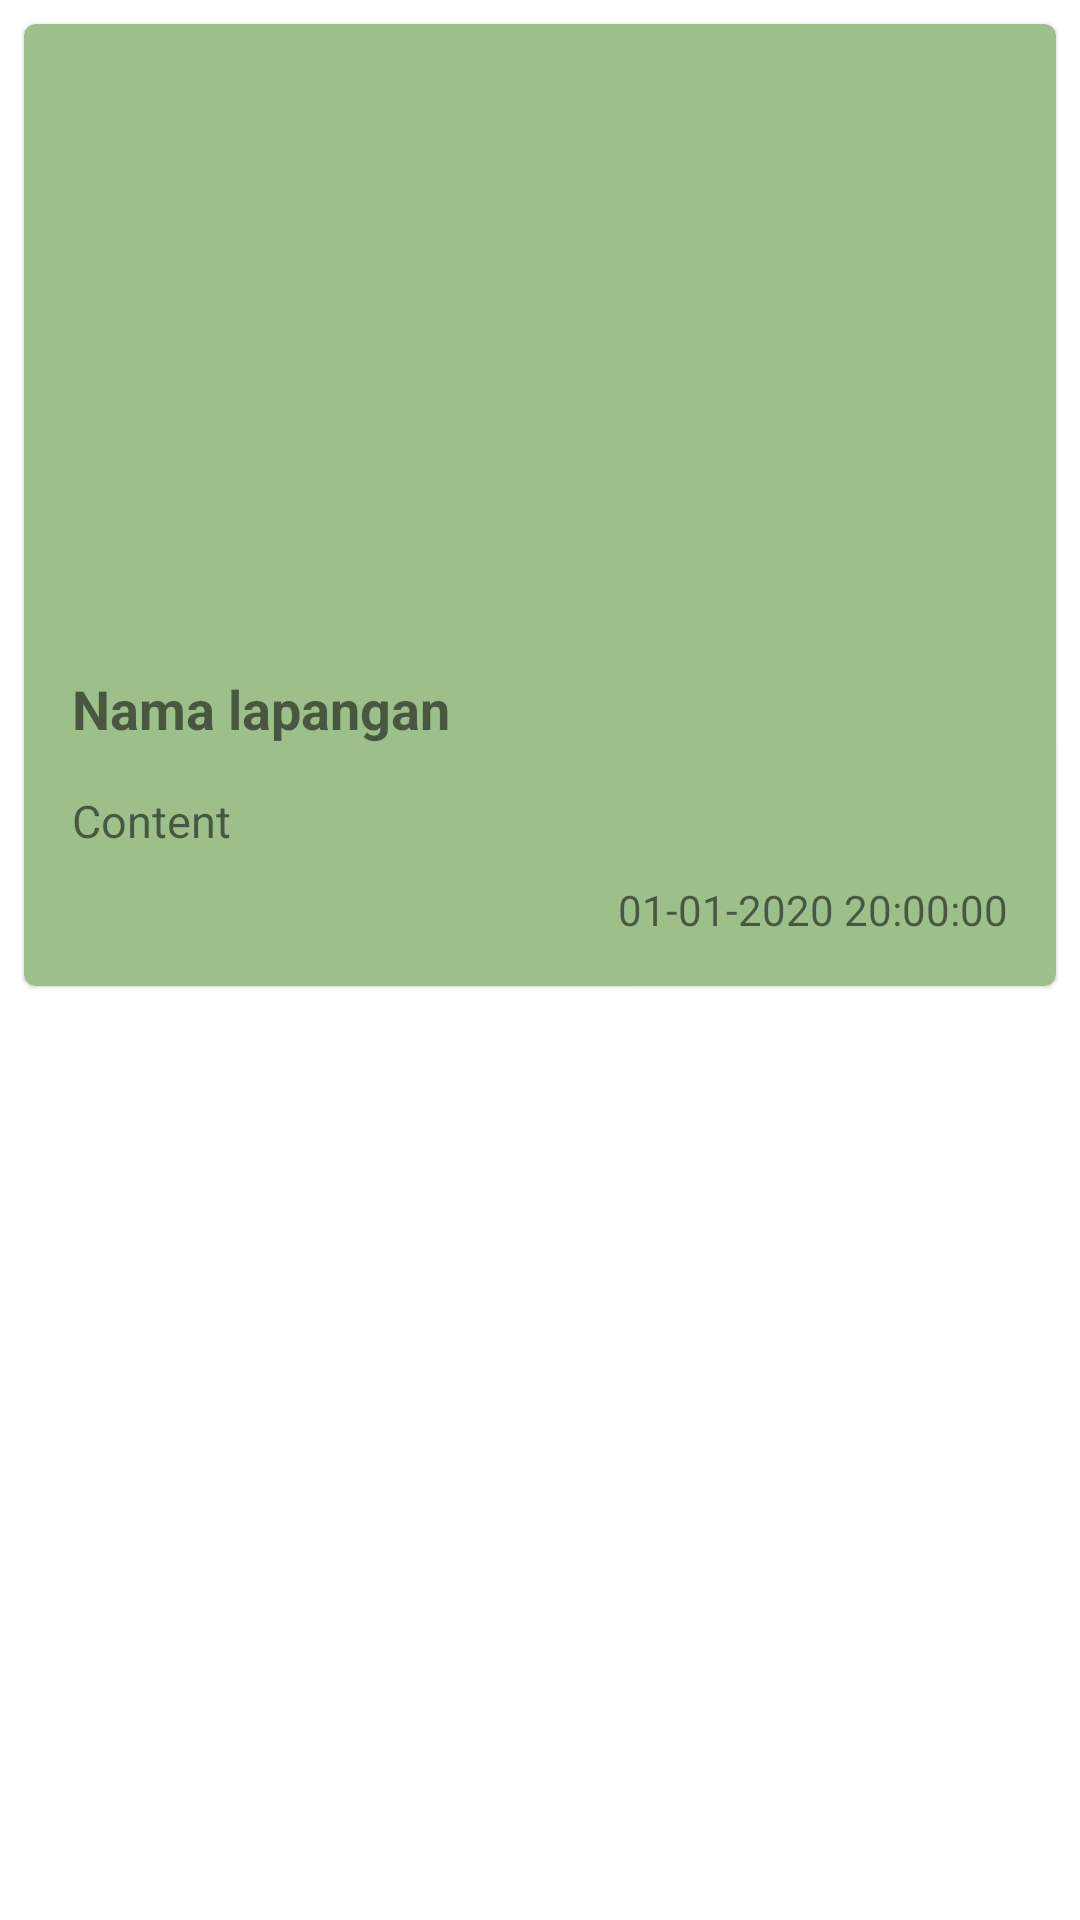

The Android layout XML behind this screen, and the referenced resources:
<!-- AndroidManifest.xml: fallback theme Theme.MaterialComponents.DayNight.NoActionBar -->
<!-- res/layout/post_item.xml -->
<?xml version="1.0" encoding="utf-8"?>
<RelativeLayout xmlns:android="http://schemas.android.com/apk/res/android"
    android:layout_width="match_parent"
    android:layout_height="wrap_content"
    xmlns:app="http://schemas.android.com/apk/res-auto">

    <androidx.cardview.widget.CardView
        android:layout_width="match_parent"
        android:layout_height="wrap_content"
        app:cardCornerRadius="4dp"
        app:cardElevation="0.7dp"
        app:cardMaxElevation="1dp"
        app:cardPreventCornerOverlap="true"
        app:cardBackgroundColor="#9DC08B"
        android:layout_margin="8dp"
        app:contentPadding="16dp">

        <RelativeLayout
            android:layout_width="match_parent"
            android:layout_height="wrap_content">

            <ImageView
             android:layout_width="match_parent"
             android:layout_height="200dp"
             android:id="@+id/iv_foto"
             android:src="@mipmap/ic_launcher"/>

            <TextView
                android:id="@+id/tv_namalapangan"
                android:layout_width="match_parent"
                android:layout_height="wrap_content"
                android:text="Nama lapangan"
                android:textSize="18sp"
                android:layout_marginTop="200dp"
                android:textStyle="bold"/>

            <TextView
                android:id="@+id/tv_content"
                android:layout_width="match_parent"
                android:layout_height="wrap_content"
                android:text="Content"
                android:layout_below="@+id/tv_namalapangan"
                android:textSize="15sp"
                android:layout_marginTop="15dp"/>

            <TextView
                android:id="@+id/tv_created_date"
                android:layout_width="match_parent"
                android:layout_height="wrap_content"
                android:text="01-01-2020 20:00:00"
                android:layout_below="@+id/tv_content"
                android:textAlignment="textEnd"
                android:layout_marginTop="10dp"/>

        </RelativeLayout>

    </androidx.cardview.widget.CardView>


</RelativeLayout>
<!-- resources referenced by this layout -->
<resources>

</resources>
